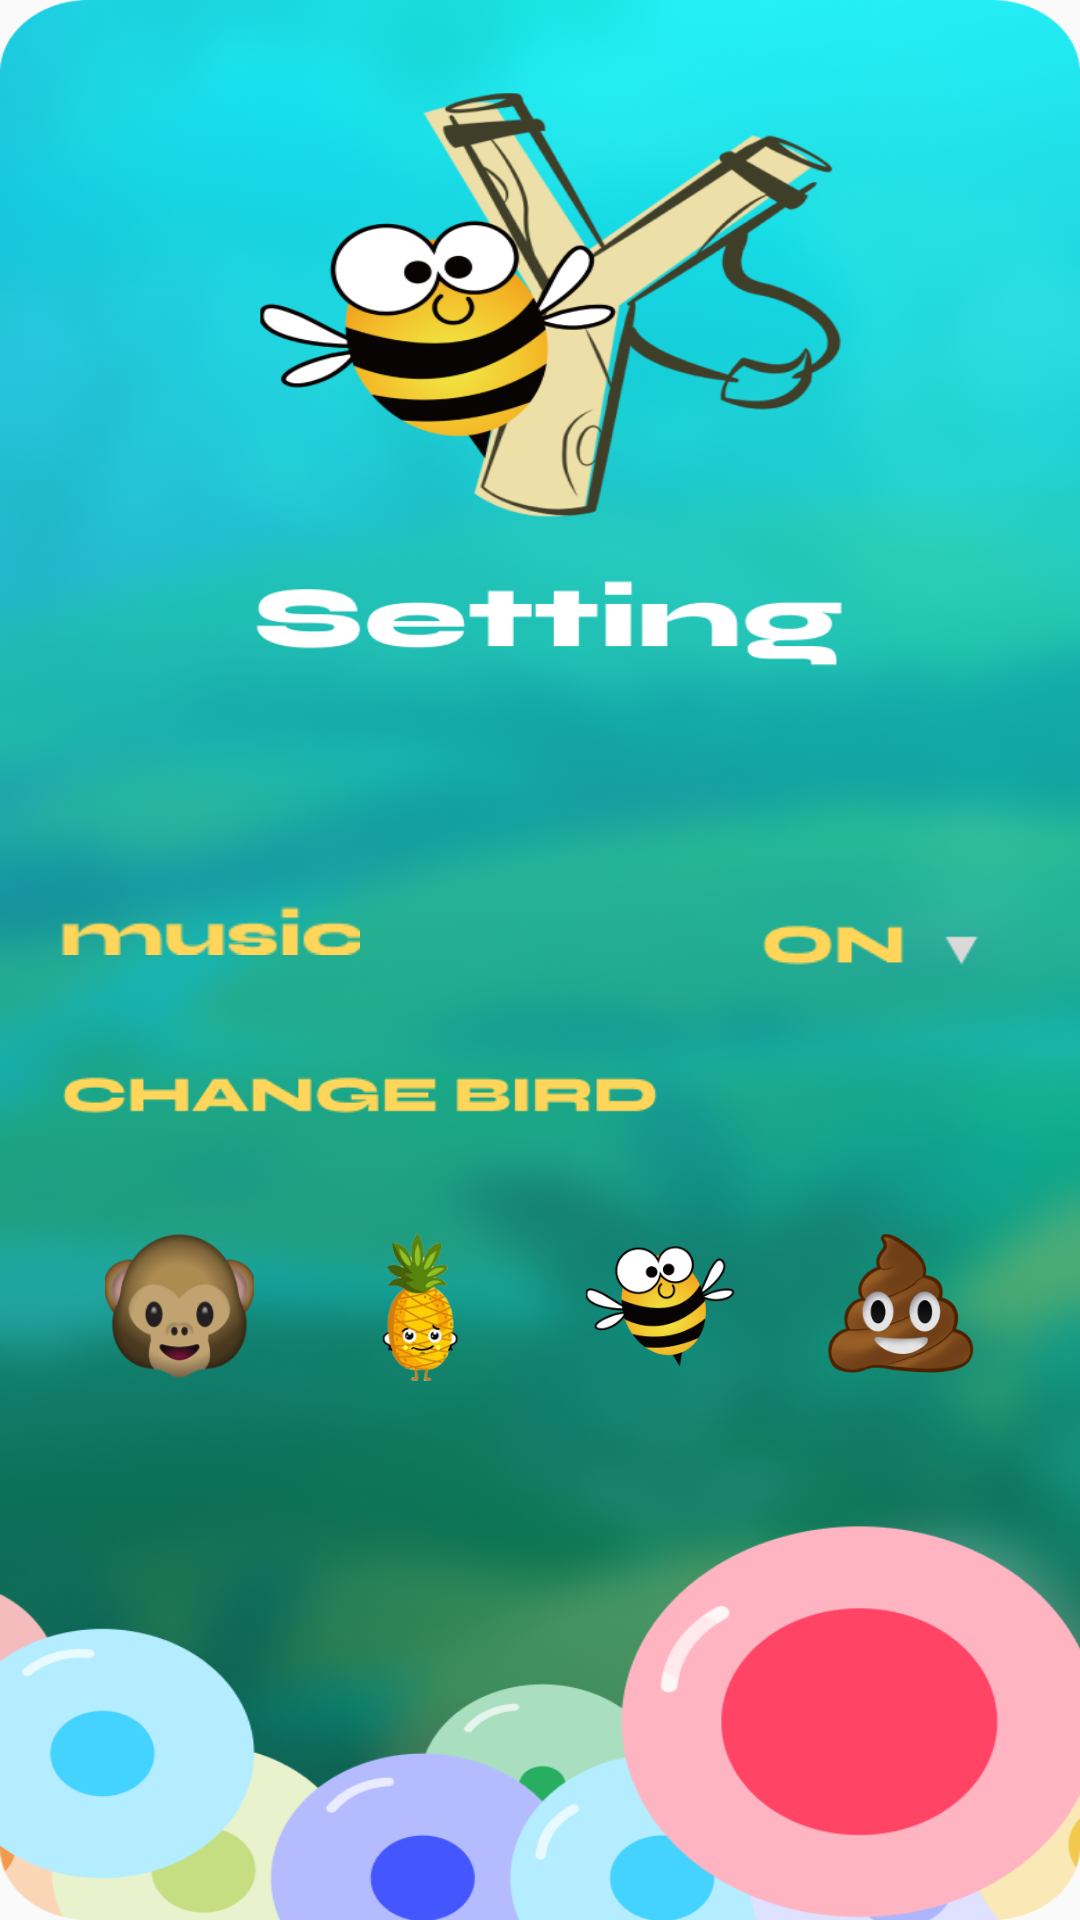

Layout XML and referenced resources for this Android screen:
<!-- AndroidManifest.xml: application theme AppTheme -->
<!-- res/layout/activity_setting.xml -->
<?xml version="1.0" encoding="utf-8"?>
<RelativeLayout xmlns:android="http://schemas.android.com/apk/res/android"
    xmlns:app="http://schemas.android.com/apk/res-auto"
    xmlns:tools="http://schemas.android.com/tools"
    android:layout_width="match_parent"
    android:layout_height="match_parent"
    tools:context=".SettingActivity">

    <ImageView
        android:layout_width="match_parent"
        android:layout_height="match_parent"
        android:scaleType="fitXY"
        android:src="@drawable/img_setting_brg" />

    <RelativeLayout
        android:id="@+id/turnRel"
        android:layout_marginLeft="20dp"
        android:layout_marginRight="20dp"
        android:layout_marginTop="300dp"
        android:layout_width="match_parent"
        android:layout_height="wrap_content"
       >
        <ImageView
            android:layout_width="100dp"
            android:layout_height="20dp"
            android:src="@drawable/img_name_mucsic"/>
        <ImageView
            android:layout_marginTop="-10dp"
            android:id="@+id/turnImg"
            android:layout_alignParentRight="true"
            android:layout_width="100dp"
            android:layout_height="50dp"
            android:src="@drawable/img_music_on"/>
    </RelativeLayout>
    <LinearLayout
        android:layout_marginLeft="20dp"
        android:layout_marginRight="20dp"

        android:layout_below="@id/turnRel"
        android:layout_width="match_parent"
        android:layout_height="wrap_content"
        android:orientation="vertical">
        <ImageView
            android:layout_width="200dp"
            android:layout_height="50dp"
            android:src="@drawable/img_change_name"/>
        <LinearLayout
            android:gravity="center"
            android:layout_marginTop="20dp"
            android:layout_width="match_parent"
            android:layout_height="wrap_content"
            android:orientation="horizontal">
            <ImageView
                android:id="@+id/monkeyImg"
                android:layout_width="50dp"
                android:layout_height="50dp"
                android:src="@drawable/img_monkey"/>
            <ImageView
                android:layout_marginLeft="30dp"
                android:id="@+id/pineappleImg"
                android:layout_width="50dp"
                android:layout_height="50dp"
                android:src="@drawable/img_pineapple"/>
            <ImageView
                android:layout_marginLeft="30dp"
                android:id="@+id/beeImg"
                android:layout_width="50dp"
                android:layout_height="50dp"
                android:src="@drawable/img_bee"/>
            <ImageView
                android:layout_marginLeft="30dp"
                android:id="@+id/shitImg"
                android:layout_width="50dp"
                android:layout_height="50dp"
                android:src="@drawable/img_shit"/>

        </LinearLayout>

    </LinearLayout>

</RelativeLayout>
<!-- resources referenced by this layout -->
<resources>
  <!-- drawable img_bee: png bitmap (drawable, 11693 bytes) -->
  <!-- drawable img_change_name: png bitmap (drawable, 2419 bytes) -->
  <!-- drawable img_monkey: png bitmap (drawable, 20388 bytes) -->
  <!-- drawable img_music_on: png bitmap (drawable, 963 bytes) -->
  <!-- drawable img_name_mucsic: png bitmap (drawable, 1067 bytes) -->
  <!-- drawable img_pineapple: png bitmap (drawable, 23879 bytes) -->
  <!-- drawable img_setting_brg: png bitmap (drawable, 940758 bytes) -->
  <!-- drawable img_shit: png bitmap (drawable, 20326 bytes) -->
  <style name="AppTheme" parent="Theme.AppCompat.Light.NoActionBar">
          
          ...
          <item name="android:statusBarColor">@android:color/transparent</item>
          <item name="android:windowDrawsSystemBarBackgrounds">true</item>
      </style>
</resources>
